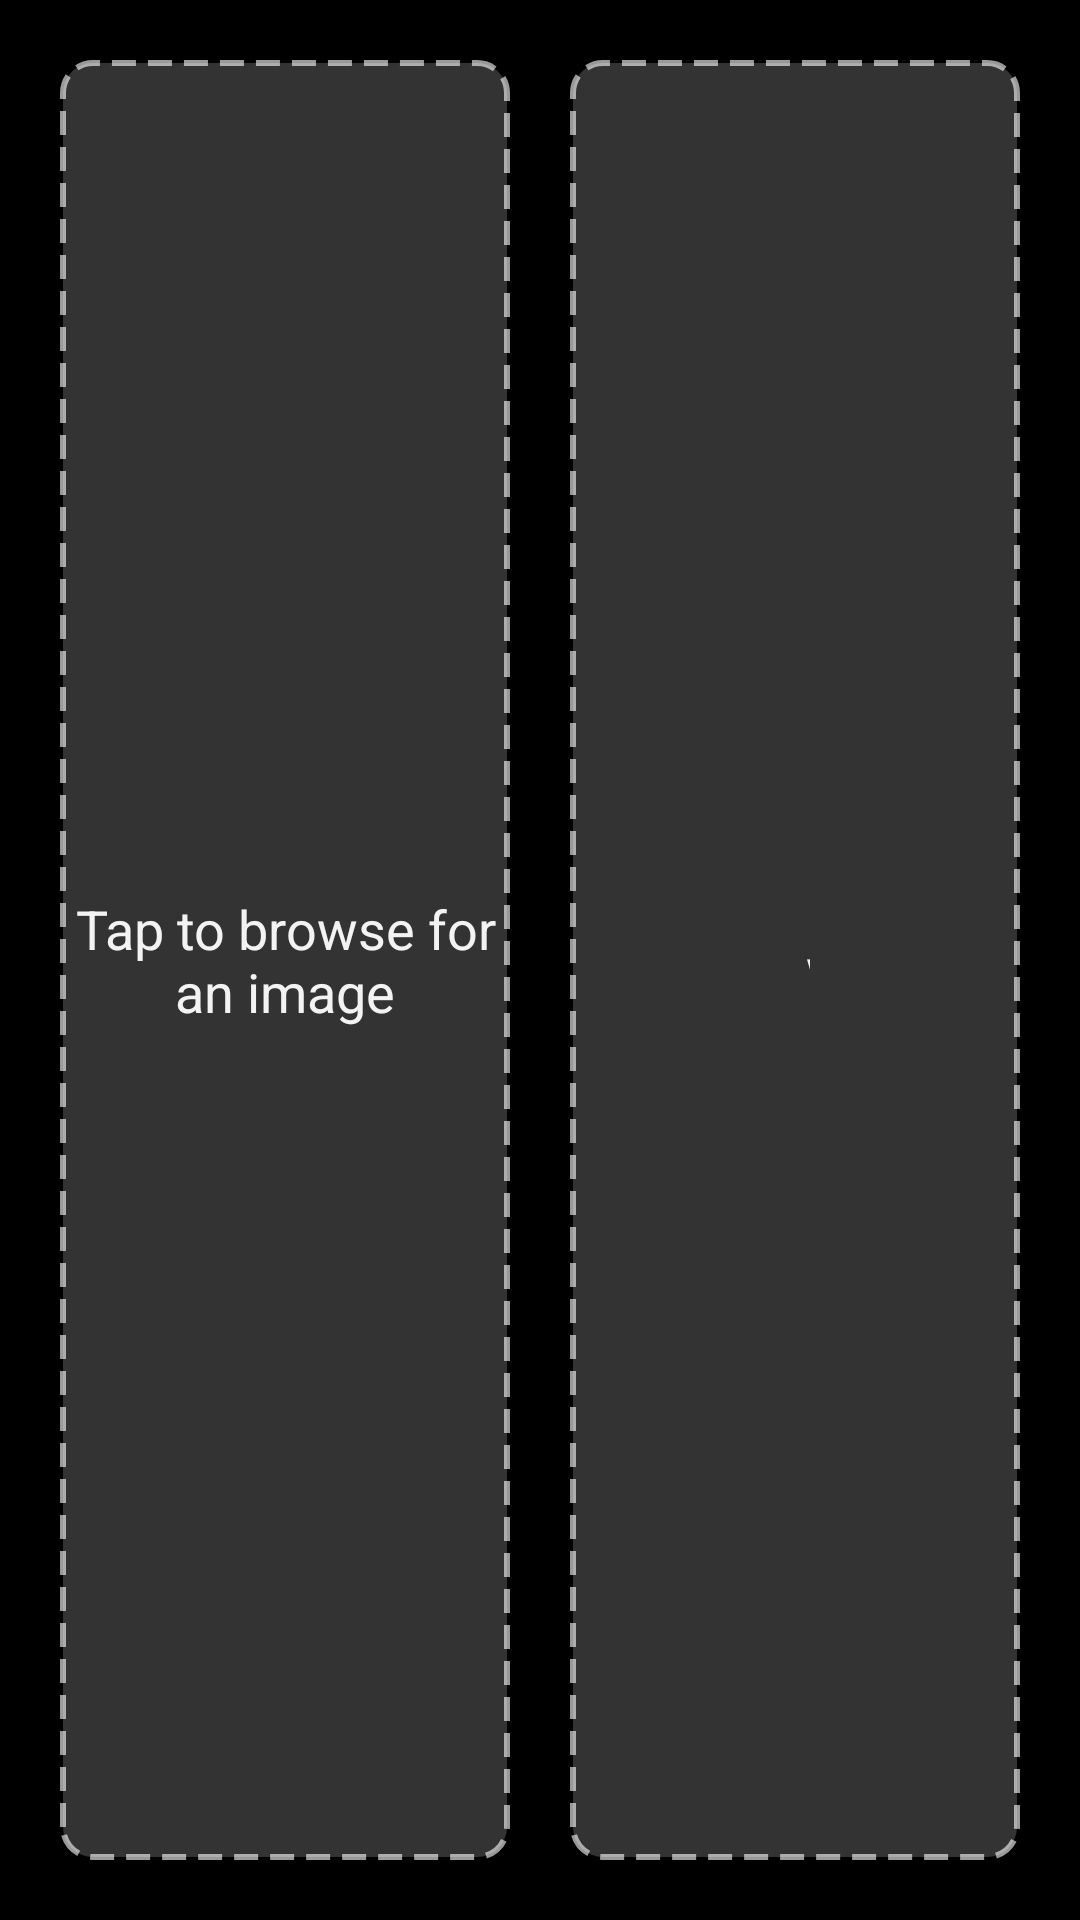

Produce the Android XML layout that renders to this screen, including the resource entries it uses.
<!-- AndroidManifest.xml: application theme AppTheme -->
<!-- res/layout/activity_new.xml -->
<?xml version="1.0" encoding="utf-8"?>
<LinearLayout
    xmlns:android="http://schemas.android.com/apk/res/android"
    android:baselineAligned="false"
    android:layout_width="match_parent"
    android:layout_height="match_parent"
    android:orientation="horizontal"
    android:padding="@dimen/defaultMargin">

    <RelativeLayout
        android:layout_width="0dp"
        android:layout_height="match_parent"
        android:layout_weight="1">

        <Button
            android:id="@+id/imageButton1"
            android:background="@drawable/background_image"
            android:layout_width="match_parent"
            android:layout_height="match_parent"
            android:layout_margin="@dimen/defaultMargin"
            android:onClick="loadImage_Click"
            android:text="@string/buttonTextBrowse"/>

        <example.morpher.views.FitImageView
            android:id="@+id/lineView1"
            android:layout_width="match_parent"
            android:layout_height="match_parent"
            android:layout_centerInParent="true"
            android:layout_margin="@dimen/defaultMargin"
            android:onClick="loadImage_Click"
            android:scaleType="fitXY"
            android:visibility="gone"/>

    </RelativeLayout>

    <RelativeLayout
        android:layout_width="0dp"
        android:layout_height="match_parent"
        android:layout_weight="1">

        <Button
            android:id="@+id/imageButton2"
            android:background="@drawable/background_image"
            android:layout_width="match_parent"
            android:layout_height="match_parent"
            android:layout_margin="@dimen/defaultMargin"
            android:onClick="loadImage_Click"
            android:padding="@dimen/paddingImage"
            android:text="@string/buttonTextBrowse"/>

        <example.morpher.views.FitImageView
            android:id="@+id/lineView2"
            android:layout_width="match_parent"
            android:layout_height="match_parent"
            android:layout_centerInParent="true"
            android:layout_margin="@dimen/defaultMargin"
            android:onClick="loadImage_Click"
            android:scaleType="fitXY"
            android:visibility="gone"/>

    </RelativeLayout>

</LinearLayout>
<!-- resources referenced by this layout -->
<resources>
  <dimen name="defaultMargin">10dp</dimen>
  <dimen name="paddingImage">80dp</dimen>
  <!-- drawable background_image (drawable) -->
  <?xml version="1.0" encoding="utf-8"?>
  <shape
      xmlns:android="http://schemas.android.com/apk/res/android"
      android:shape="rectangle">
  
      <corners
          android:radius="@dimen/defaultMargin"/>
      <solid
          android:color="#33ffffff"/>
      <stroke
          android:color="#99ffffff"
          android:dashGap="4dp"
          android:dashWidth="8dp"
          android:width="2dp"/>
  
  </shape>
  <string name="buttonTextBrowse">Tap to browse for an image</string>
  <style name="AppTheme" parent="@android:style/Theme.Holo">
  
          <item name="android:windowEnableSplitTouch">false</item>
          <item name="android:splitMotionEvents">false</item>
  
      </style>
</resources>
